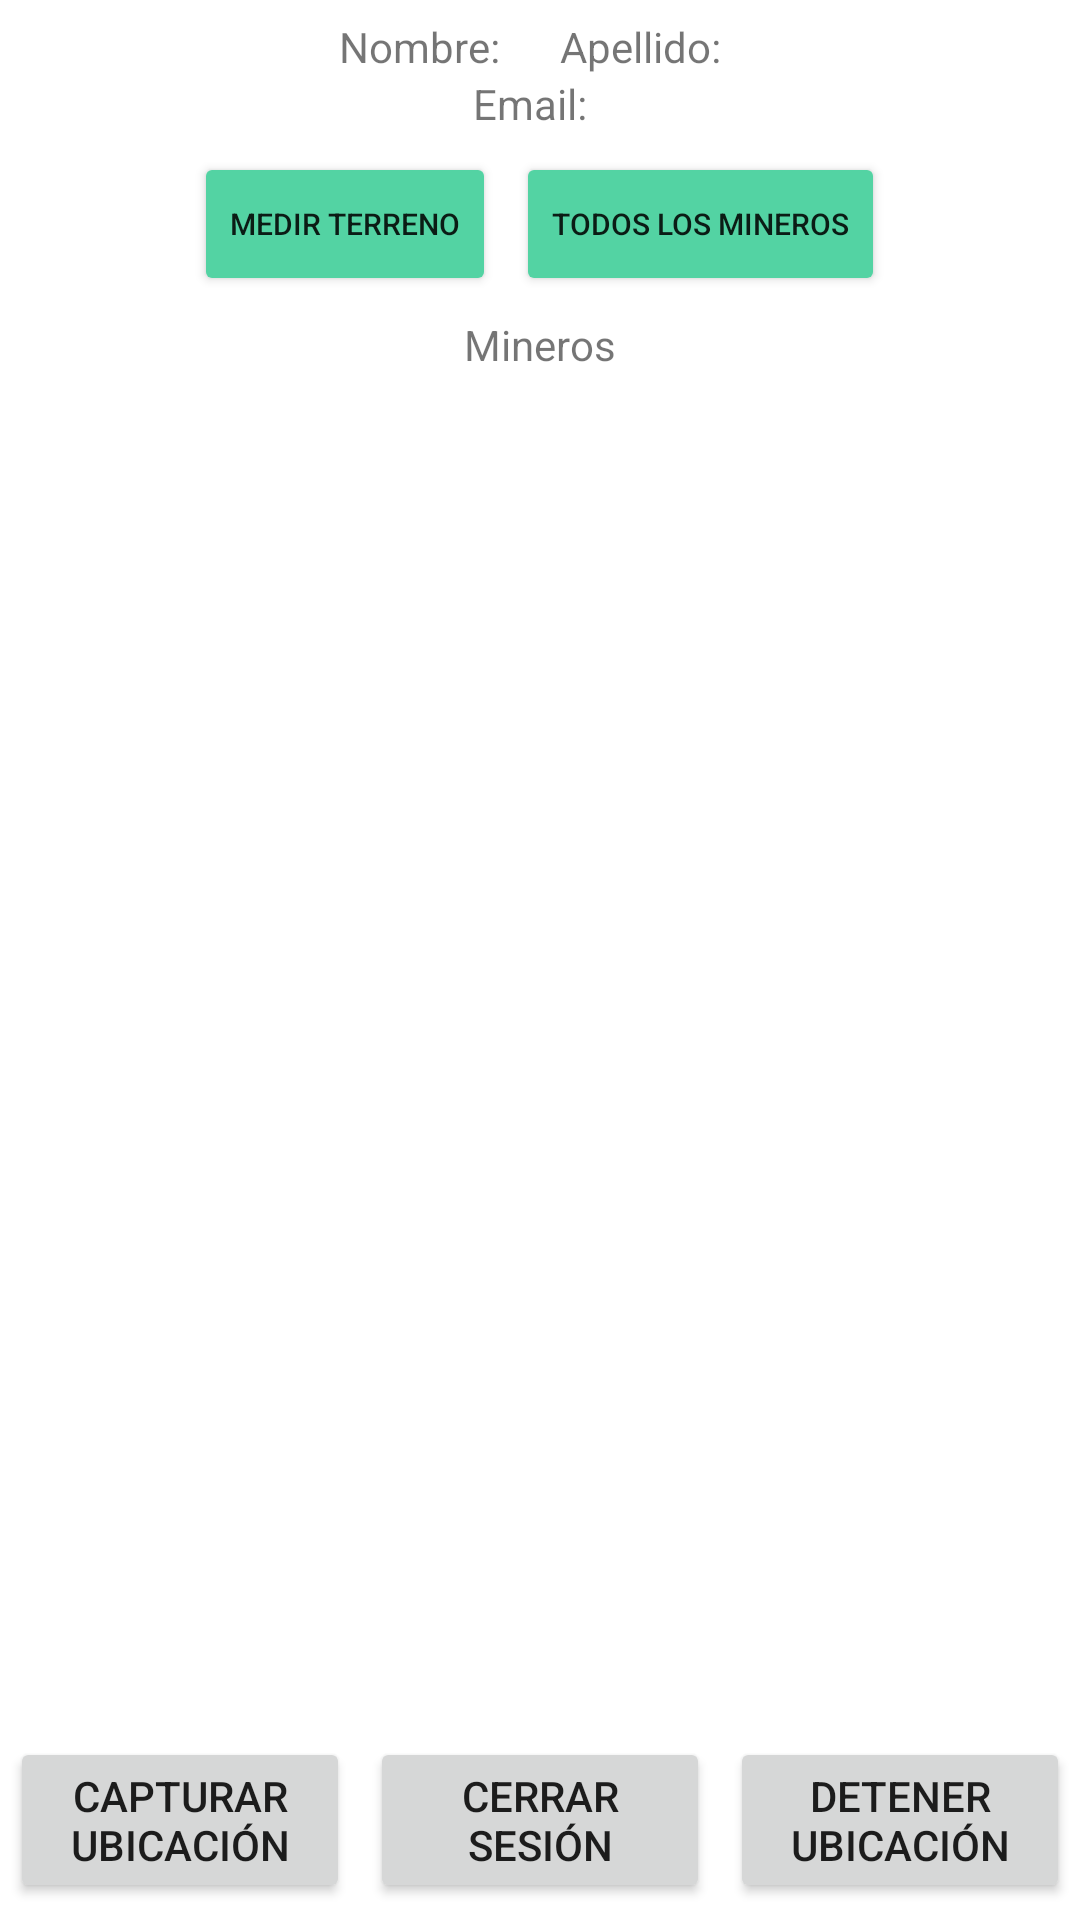

Here is an Android app screen rendered from its layout file. Give the layout XML and the strings, colors and styles it references.
<!-- AndroidManifest.xml: application theme Theme.geoPoli -->
<!-- res/layout/activity_users_screen.xml -->
<?xml version="1.0" encoding="utf-8"?>
<RelativeLayout xmlns:android="http://schemas.android.com/apk/res/android"
    xmlns:app="http://schemas.android.com/apk/res-auto"
    xmlns:tools="http://schemas.android.com/tools"
    android:layout_width="match_parent"
    android:layout_height="match_parent"
    tools:context=".UsersScreen">

    <RelativeLayout
        android:layout_width="match_parent"
        android:layout_height="match_parent"

        android:orientation="vertical">


        <androidx.recyclerview.widget.RecyclerView
            android:id="@+id/listaUsuarios"
            android:layout_width="match_parent"
            android:layout_height="match_parent"
            android:layout_marginTop="450px"
            android:layout_marginBottom="150px" />


    </RelativeLayout>
    <LinearLayout
        android:layout_width="match_parent"
        android:animateLayoutChanges="true"
        android:orientation="vertical"
        android:layout_alignParentTop="true"
        android:layout_height="wrap_content">
        <RelativeLayout
            android:layout_width="match_parent"
            android:orientation="horizontal"
            android:layout_height="wrap_content"
            android:padding="6dp"
            >

            <LinearLayout
                android:layout_width="match_parent"
                android:orientation="horizontal"
                android:layout_height="wrap_content">
                <LinearLayout
                    android:layout_width="match_parent"
                    android:layout_height="350px"
                    android:gravity="center"
                    android:orientation="vertical"

                    >
                    <LinearLayout
                        android:layout_width="match_parent"
                        android:layout_height="wrap_content"
                        android:gravity="center"
                        >
                        <LinearLayout
                            android:layout_width="wrap_content"
                            android:layout_height="wrap_content"
                            android:orientation="horizontal"
                            android:layout_marginHorizontal="20px"

                            >
                            <TextView
                                android:id="@+id/textView8"
                                android:layout_width="wrap_content"
                                android:layout_height="wrap_content"
                                android:text="Nombre:"
                                android:layout_marginRight="20px"

                                />

                            <TextView
                                android:id="@+id/itemName"
                                android:layout_width="wrap_content"
                                android:layout_height="wrap_content"
                                android:text=""
                                />
                        </LinearLayout>
                        <LinearLayout
                            android:layout_width="wrap_content"
                            android:layout_height="wrap_content"
                            android:layout_marginHorizontal="20px"
                            >
                            <TextView
                                android:id="@+id/textView9"
                                android:layout_width="wrap_content"
                                android:layout_height="wrap_content"
                                android:text="Apellido:"


                                android:layout_marginRight="20px"
                                />
                            <TextView
                                android:id="@+id/itemLastName"
                                android:layout_width="wrap_content"
                                android:layout_height="wrap_content"
                                android:text=""
                                />
                        </LinearLayout>
                    </LinearLayout>
                    <LinearLayout
                        android:layout_width="match_parent"
                        android:layout_height="wrap_content"
                        android:gravity="center"
                        >
                        <TextView
                            android:id="@+id/textView10"
                            android:layout_width="wrap_content"
                            android:layout_height="wrap_content"
                            android:text="Email:"
                            android:layout_marginRight="20px"
                            />
                        <TextView
                            android:id="@+id/itemEmail"
                            android:layout_width="wrap_content"
                            android:layout_height="wrap_content"
                            android:text=""
                            />

                    </LinearLayout>
                    <LinearLayout
                        android:layout_width="match_parent"
                        android:layout_height="wrap_content"
                        android:orientation="horizontal"
                        android:gravity="center"
                        >

                        <Button
                            android:id="@+id/changeNext"
                            android:layout_width="wrap_content"
                            android:layout_height="wrap_content"
                            android:layout_marginHorizontal="10px"
                            android:layout_marginVertical="20px"
                            android:backgroundTint="#53d3a3"

                            android:text="Medir terreno"
                            android:textSize="30px">

                        </Button>

                        <Button
                            android:id="@+id/locationAlls"
                            android:layout_width="wrap_content"
                            android:layout_height="wrap_content"
                            android:layout_marginHorizontal="10px"
                            android:layout_marginVertical="20px"
                            android:backgroundTint="#53d3a3"
                            android:text="todos los mineros"
                            android:textSize="30px">

                        </Button>
                    </LinearLayout>

                    <TextView
                        android:layout_width="wrap_content"
                        android:layout_height="wrap_content"
                        android:text="Mineros">

                    </TextView>
                </LinearLayout>
            </LinearLayout>



        </RelativeLayout>

    </LinearLayout>
    <LinearLayout
        android:layout_width="match_parent"
        android:layout_height="200px"
        android:orientation="horizontal"
        android:gravity="center"
        android:layout_alignParentBottom="true"


        >
        <Button
            android:id="@+id/startServices"
            android:layout_width="match_parent"
            android:layout_height="wrap_content"
            android:layout_weight="1"
            android:layout_marginHorizontal="10px"
            android:text="Capturar ubicación" />
        <Button
            android:id="@+id/signOut"
            android:layout_width="match_parent"
            android:layout_height="wrap_content"
            android:layout_marginHorizontal="10px"

            android:layout_weight="1"
            android:text="Cerrar sesión" />
        <Button
            android:id="@+id/endServices"
            android:layout_width="match_parent"
            android:layout_height="wrap_content"
            android:layout_marginHorizontal="10px"

            android:layout_weight="1"
            android:text="Detener Ubicación" />

    </LinearLayout>





</RelativeLayout>
<!-- resources referenced by this layout -->
<resources>
  <style name="Theme.geoPoli" parent="Theme.MaterialComponents.DayNight.DarkActionBar">
          
          <item name="colorPrimary">@color/purple_500</item>
          <item name="colorPrimaryVariant">@color/purple_700</item>
          <item name="colorOnPrimary">@color/white</item>
          
          <item name="colorSecondary">@color/teal_200</item>
          <item name="colorSecondaryVariant">@color/teal_700</item>
          <item name="colorOnSecondary">@color/black</item>
          
          <item name="android:statusBarColor" tools:targetApi="l">?attr/colorPrimaryVariant</item>
          
      </style>
  <color name="purple_500">#1EA4E9</color>
  <color name="purple_700">#A3000000</color>
  <color name="white">#FFFFFFFF</color>
  <color name="teal_200">#4CE166</color>
  <color name="teal_700">#FF4A4A</color>
  <color name="black">#A3202020</color>
</resources>
